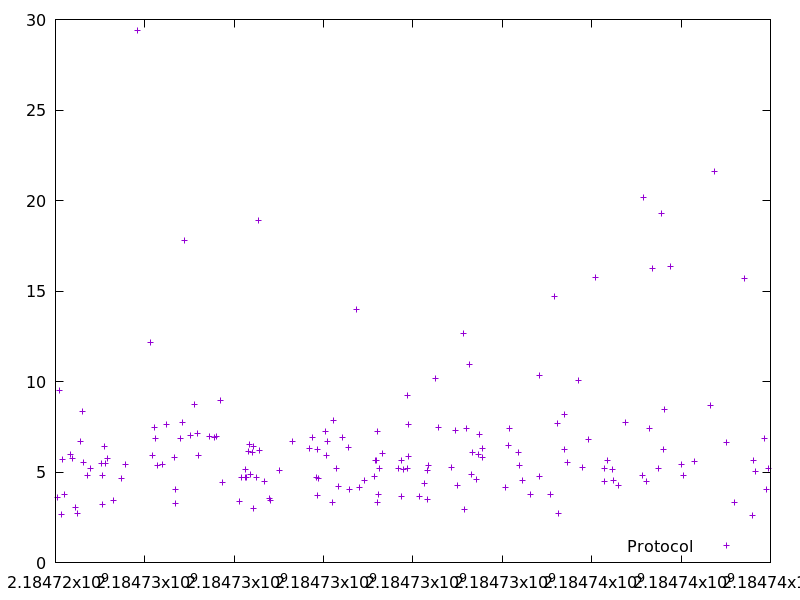

The file beside this chart, header and first rows:
2184724043.303444, 3.604133
2184724091, 9.501
2184724127, 2.676
2184724165, 5.704
2184724202, 3.751
2184724331, 5.967
2184724379, 5.738
2184724455, 3.041
2184724497, 2.712
2184724550, 6.706
2184724614, 8.352
2184724620, 5.508
2184724718, 4.808
2184724778, 5.181
2184725030, 5.492
2184725043, 3.227
2184725057, 4.83
2184725095, 6.432
2184725119, 5.478
2184725169, 5.757
2184725303, 3.456
2184725470, 4.643
2184725557, 5.441
2184725839, 29.37
2184726130, 12.14
2184726180, 5.919
2184726210, 7.464
2184726244, 6.835
2184726290, 5.345
2184726388, 5.411
2184726473, 7.636
2184726675, 5.795
2184726679, 4.04
2184726687, 3.277
2184726786, 6.867
2184726838, 7.722
2184726889, 17.8
2184727016, 7.005
2184727100, 8.732
2184727181, 7.111
2184727198, 5.9
2184727449, 6.962
2184727559, 6.919
2184727615, 6.97
2184727688, 8.971
2184727731, 4.418
2184728120, 3.384
2184728168, 4.716
2184728245, 5.132
2184728250, 4.704
2184728279, 4.717
2184728321, 6.152
2184728351, 6.546
2184728374, 4.884
2184728400, 6.072
2184728428, 2.96
2184728436, 6.418
2184728487, 4.708
2184728542, 18.87
2184728558, 6.213
2184728687, 4.466
... 111 more rows
